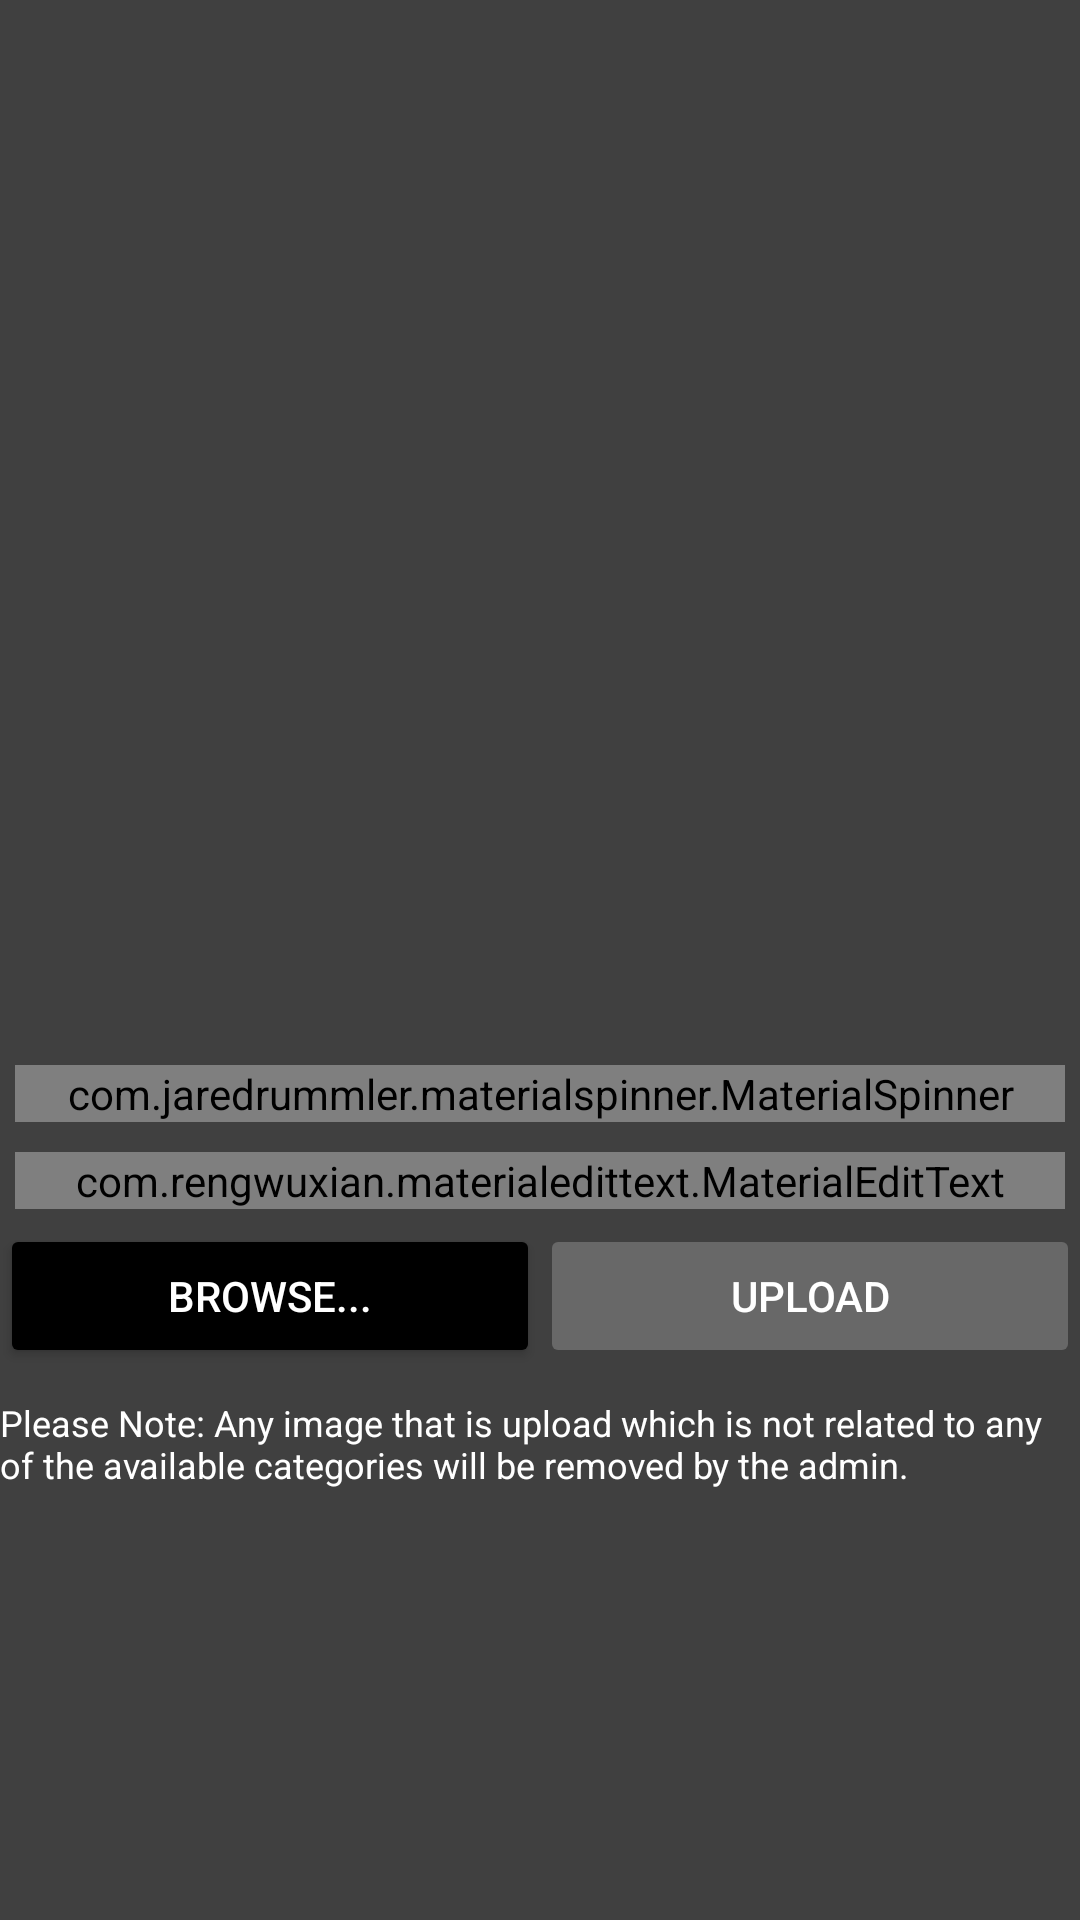

Reconstruct the res/layout file that produces this screen, plus the resources it refers to.
<!-- AndroidManifest.xml: application theme FullScreenTheme -->
<!-- res/layout/activity_upload_wallpaper.xml -->
<?xml version="1.0" encoding="utf-8"?>
<RelativeLayout xmlns:android="http://schemas.android.com/apk/res/android"
    xmlns:app="http://schemas.android.com/apk/res-auto"
    xmlns:tools="http://schemas.android.com/tools"
    android:layout_width="match_parent"
    android:layout_height="match_parent"
    tools:context=".UploadWallpaperActivity"
    android:background="@color/grey"
    >
    
    <LinearLayout
        android:layout_width="match_parent"
        android:layout_height="350dp"
        android:orientation="vertical"

       >

        <ImageView
            android:id="@+id/img_preview"
            android:layout_width="match_parent"
            android:layout_height="match_parent"
            android:src="@drawable/ic_terrain_black_24dp"
            />

    </LinearLayout>

    <LinearLayout
        android:id="@+id/spinner_layout"
        android:layout_width="match_parent"
        android:layout_height="wrap_content"
        android:orientation="vertical"
        android:layout_marginTop="350dp"


        >
        <com.jaredrummler.materialspinner.MaterialSpinner
            android:id="@+id/spinner_category"
            android:layout_width="match_parent"
            android:layout_height="wrap_content"
            android:textAlignment="viewStart"
            android:layout_gravity="start"
            android:layout_margin="5dp"
            android:textColor="@android:color/black"

            />

    <com.rengwuxian.materialedittext.MaterialEditText
        android:id="@+id/wallpaper_name"
        android:layout_width="match_parent"
        android:layout_height="wrap_content"
        android:inputType="textCapWords"
        app:met_floatingLabel="normal"
        app:met_primaryColor="@android:color/white"
        app:met_baseColor="@android:color/white"
        android:textColorHint="@android:color/white"
        app:met_floatingLabelTextColor="@android:color/white"
        app:met_floatingLabelText="Name"
        android:hint="Name"
        app:met_textColorHint="@android:color/white"
        android:layout_margin="5dp"

        />





    </LinearLayout>

    <LinearLayout
        android:id="@+id/butons"
        android:layout_width="match_parent"
        android:layout_height="wrap_content"
        android:weightSum="2"
        android:orientation="horizontal"
        android:layout_below="@id/spinner_layout"
        >

        <Button
            android:id="@+id/btn_browse"
            android:layout_width="0dp"
            android:layout_height="wrap_content"
            android:layout_weight="1"
            android:text="Browse..."
            style="@style/Widget.AppCompat.Button.Colored" />

        <Button
            android:id="@+id/btn_upload"
            android:layout_width="0dp"
            android:layout_height="wrap_content"
            android:layout_weight="1"
            android:text="Upload"
            style="@style/Widget.AppCompat.Button.Colored"
            android:enabled="false" />




    </LinearLayout>

    <TextView
        android:layout_width="match_parent"
        android:layout_height="match_parent"
        android:layout_below="@id/butons"
        android:layout_marginTop="10dp"
        android:text="Please Note: Any image that is upload which is not related to any of the available categories will be removed by the admin."
        android:textSize="12dp"
        />

</RelativeLayout>
<!-- resources referenced by this layout -->
<resources>
  <color name="grey">#404040</color>
  <style name="FullScreenTheme" parent="AppTheme">
  
          <item name="android:actionBarStyle">@style/FullScreenActionBarStyle</item>
          <item name="android:windowActionBarOverlay">true</item>
          <item name="windowNoTitle">true</item>
          <item name="android:windowFullscreen">true</item>
  
          
          <item name="android:windowBackground">@drawable/splash_screen_preview</item>
  
  
  
  
      </style>
  <style name="AppTheme" parent="Theme.AppCompat.Light.DarkActionBar">
          
          <item name="colorPrimary">@color/colorPrimary</item>
          <item name="colorPrimaryDark">@color/colorPrimaryDark</item>
          <item name="colorAccent">@color/colorAccent</item>
  
          
          <item name="android:textColor">@color/colorPrimary</item>
          <item name="android:itemBackground">@color/grey</item>
  
      </style>
  <style name="FullScreenActionBarStyle" parent="Widget.AppCompat.ActionBar">
  
          <item name="android:background">@color/black_overlay</item>
  
      </style>
  <!-- drawable splash_screen_preview (drawable) -->
  <?xml version="1.0" encoding="utf-8"?>
  <layer-list xmlns:android="http://schemas.android.com/apk/res/android" android:opacity="opaque">
      
      <item android:drawable="@color/grey"/>
      
      <item>
          <bitmap
              android:src="@drawable/splash_screen_icon"
              android:gravity="center"/>
      </item>
  </layer-list>
  <color name="colorPrimary">@android:color/white</color>
  <color name="colorPrimaryDark">#CCCCCC</color>
  <color name="colorAccent">@android:color/black</color>
  <color name="black_overlay">#66000000</color>
  <!-- drawable splash_screen_icon: png bitmap (drawable-mdpi, 119794 bytes) -->
</resources>
